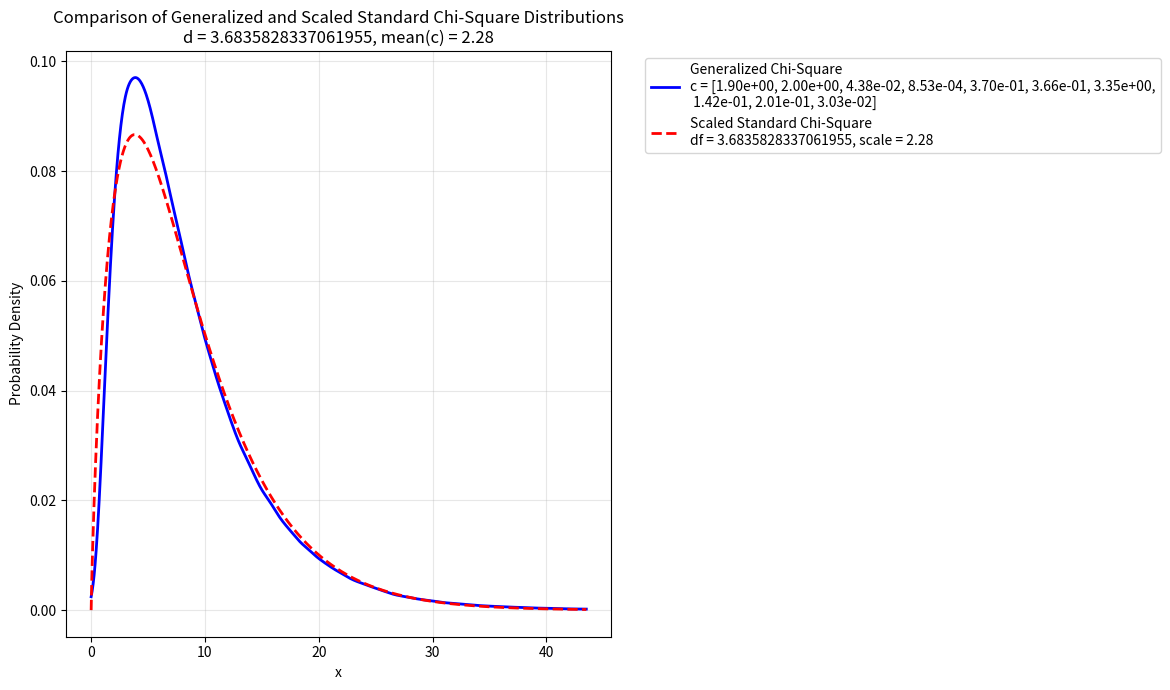

The matplotlib source for this figure:
import numpy as np
import matplotlib.pyplot as plt
from scipy.stats import chi2
from scipy.stats import gaussian_kde


def generate_generalized_chi_square_samples(c_array, num_samples=1000000):
    """
    Generate samples from a generalized chi-square distribution.

    :param c_array: NumPy array of scaling constants (c_i)
    :param num_samples: Number of samples to generate
    :return: Array of samples
    """
    d = c_array.shape[0]
    z = np.random.normal(0, 1, (d, num_samples))
    return np.sum(c_array[:, np.newaxis] * z ** 2, axis=0)


def plot_comparative_chi_square(c_array, num_samples=1000000):
    """
    Plot both the generalized chi-square distribution (using sampling)
    and the scaled standard chi-square distribution on the same set of axes.

    :param c_array: NumPy array of scaling constants (c_i)
    :param num_samples: Number of samples to generate for the generalized distribution
    """
    # d = c_array.shape[0]  # Number of chi-square distributions (degrees of freedom)
    # scale_factor = np.mean(c_array)  # Mean of scaling constants
    mean = np.sum(c_array)
    variance = 2 * np.sum(c_array ** 2)
    scale_factor = variance / (2 * mean)
    d = 2 * mean ** 2 / variance

    # Generate samples for the generalized chi-square distribution
    gen_samples = generate_generalized_chi_square_samples(c_array, num_samples)

    # Estimate the PDF using kernel density estimation
    kde = gaussian_kde(gen_samples)

    # Generate x values
    x_max = max(np.percentile(gen_samples, 99.9), scale_factor * chi2.ppf(0.999, d))
    x = np.linspace(0, x_max, 1000)

    # Calculate the probability density function for scaled standard chi-square
    y_std = chi2.pdf(x / scale_factor, d) / scale_factor

    # Calculate the estimated PDF for generalized chi-square
    y_gen = kde(x)

    # Create the plot
    plt.figure(figsize=(12, 7))

    # Format array for display (limit to 6 elements if array is long)
    if d > 6:
        display_array = np.array2string(c_array[:6], precision=2, separator=', ') + '...'
    else:
        display_array = np.array2string(c_array, precision=2, separator=', ')

    plt.plot(x, y_gen, 'b-', lw=2, label=f'Generalized Chi-Square\nc = {display_array}')
    plt.plot(x, y_std, 'r--', lw=2,
             label=f'Scaled Standard Chi-Square\ndf = {d}, scale = {scale_factor:.2f}')

    plt.title(f'Comparison of Generalized and Scaled Standard Chi-Square Distributions\n'
              f'd = {d}, mean(c) = {scale_factor:.2f}')
    plt.xlabel('x')
    plt.ylabel('Probability Density')
    plt.legend(bbox_to_anchor=(1.05, 1), loc='upper left')
    plt.grid(True, alpha=0.3)

    # Adjust layout to prevent label cutoff
    plt.tight_layout()

    # Show the plot
    plt.show()

    # Print some statistics for verification
    print(f"\nMean of generalized chi-square (empirical): {np.mean(gen_samples):.2f}")
    print(f"Mean of scaled standard chi-square (theoretical): {scale_factor * d:.2f}")
    print(f"Variance of generalized chi-square (empirical): {np.var(gen_samples):.2f}")
    print(f"Variance of scaled standard chi-square (theoretical): {2 * scale_factor ** 2 * d:.2f}")


# Example usage
# c_array = 2 * np.ones(10)
c_array = np.random.randn(10) ** 2  # Generate random normal variables as scaling constants
plot_comparative_chi_square(c_array)